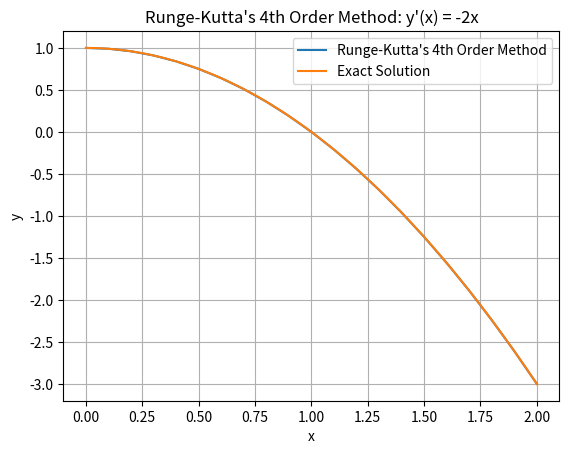

Python code for this plot:
import numpy as np
import matplotlib.pyplot as plt

def runge_kutta(
        f: np.vectorize,
        x0: float,
        y0: float,
        h: float,
        stop: float,
    ) -> tuple[np.ndarray, np.ndarray]:

    """
    Solves a first-order ordinary differential equation (ODE) using the Runge-Kutta's 4th order method.

    Parameters
    --------------
    f:
        The function representing the derivative of the solution (dy/dx) (function).
    x0: 
        The initial value of the independent variable (float).
    y0: 
        The initial value of the dependent variable at x0 (y(x0)) (float).
    h: 
        The step size for advancing along the domain (float).
    stop: 
        The stopping point for the integration (float).
    
    Returns
    --------------
    Tuple containing the x and y values of the approximate solution.
    """

    try:
        x0 = float(x0)
        y0 = float(y0)
    except:
        raise TypeError("The initial values must be float types.")
    
    try:
        h = float(h)
    except:
        raise TypeError("The step size must be float type.")
    
    try:
        stop = float(stop)
    except:
        raise TypeError("The stopping point must be float type.")

    # Values of x and y
    x = [x0]
    y = [y0]

    # Euler's method
    while x[-1] < stop:
        k1 = h * f(x[-1], y[-1])
        k2 = h * f(x[-1] + h/2, y[-1] + k1/2)
        k3 = h * f(x[-1] + h/2, y[-1] + k2/2)
        k4 = h * f(x[-1] + h, y[-1] + k3)

        y_i = y[-1] + (k1 + 2 * k2 + 2 * k3 + k4) / 6
        x_i = x[-1] + h

        y.append(y_i)
        x.append(x_i)
    
    return x, y

f = lambda x,y: -2 * x
x0 = 0
y0 = 1
h = 0.1
stop = 2

x,y = runge_kutta(f, x0, y0, h, stop)

# Exact solution
exact_solution = lambda x: 1 - x**2
x_exact = np.linspace(x0, stop, 1000)
y_exact = exact_solution(x_exact)

# Plotting
plt.plot(x, y, label="Runge-Kutta's 4th Order Method")
plt.plot(x_exact, y_exact, label="Exact Solution")
plt.xlabel("x")
plt.ylabel("y")
plt.title("Runge-Kutta's 4th Order Method: y\'(x) = -2x")
plt.legend()
plt.grid()
plt.show()
